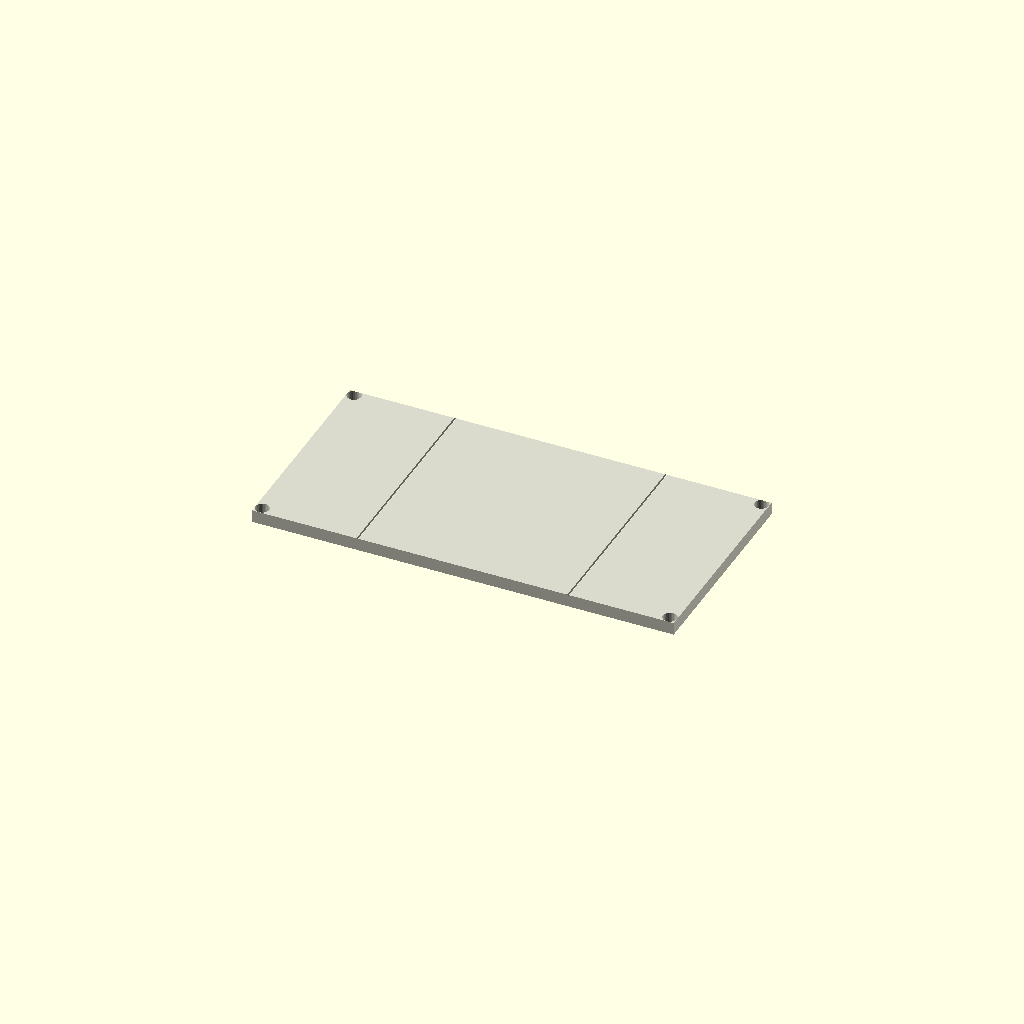
Cell 1 — every parameter at its default value.
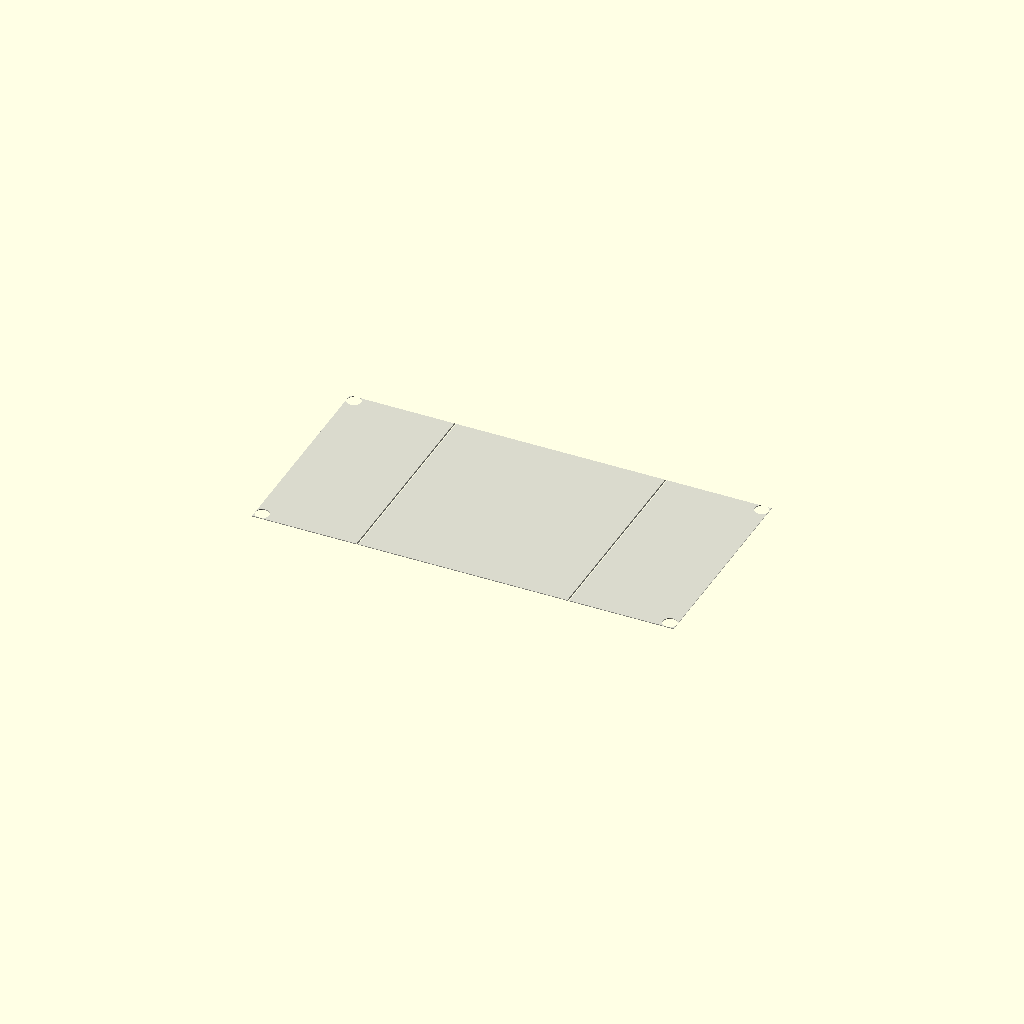
Cell 2: the same model with sheet_T = 1.
One fixed orthographic camera (rotation 55°, 0°, 25°; colour scheme Cornfield) for every cell.
OpenSCAD source file results/nopscadlib/ablations/no_retrieval/scad/sheet__MDF18.scad:
// Parameters
sheet_L = 600; //[300:1200:1]
sheet_W = 300; //[150:600:1]
sheet_T = 18; //[9:36:1]
corner_R = 10; //[2:30:1]
chamfer_C = 2; //[0.5:6:0.5]
overlap = 1; //[0.5:2:0.5]

// Base Shapes
module mdf_sheet() {
  color([0.85, 0.85, 0.8]) // MDF color
  cube([sheet_L, sheet_W, sheet_T], center=true);
}

module corner_rounding() {
  color([0.85, 0.85, 0.8])
  cylinder(r=corner_R, h=sheet_T + 2*overlap, center=true);
}

module edge_chamfer() {
  color([0.85, 0.85, 0.8])
  rotate([45, 0, 0])
  cube([sheet_L + 2*overlap, chamfer_C, chamfer_C], center=true);
}

module label_text() {
  color([0.85, 0.85, 0.8])
  cube([sheet_L/10, sheet_W/10, sheet_T/10], center=true);
}

// Operations
module corner_rounding_tr() {
  translate([sheet_L/2 - corner_R, sheet_W/2 - corner_R, 0])
  corner_rounding();
}

module corner_rounding_tl() {
  translate([sheet_L/2 - corner_R, -(sheet_W/2 - corner_R), 0])
  corner_rounding();
}

module corner_rounding_br() {
  translate([-(sheet_L/2 - corner_R), sheet_W/2 - corner_R, 0])
  corner_rounding();
}

module corner_rounding_bl() {
  translate([-(sheet_L/2 - corner_R), -(sheet_W/2 - corner_R), 0])
  corner_rounding();
}

module edge_chamfer_top() {
  translate([0, sheet_W/2 - chamfer_C/2 + overlap, sheet_T/2 - chamfer_C/2 + overlap])
  edge_chamfer();
}

module edge_chamfer_bottom() {
  mirror([0, 0, 1])
  edge_chamfer_top();
}

module edge_chamfer_right() {
  rotate([0, 0, 90])
  edge_chamfer_top();
}

module edge_chamfer_left() {
  mirror([1, 0, 0])
  edge_chamfer_right();
}

// Final Model
module complete_model() {
  difference() {
    mdf_sheet();
    corner_rounding_tr();
    corner_rounding_tl();
    corner_rounding_br();
    corner_rounding_bl();
    edge_chamfer_top();
    edge_chamfer_bottom();
    edge_chamfer_right();
    edge_chamfer_left();
  }
  label_text();
}

// Render the complete model
complete_model();
Parameter table extracted from the source (name, type, default, range or options):
sheet_L: number, default 600, range 1 to 300, step 1200
sheet_W: number, default 300, range 1 to 150, step 600
sheet_T: number, default 18, range 1 to 9, step 36
corner_R: number, default 10, range 1 to 2, step 30
chamfer_C: number, default 2, range 0.5 to 0.5, step 6
overlap: number, default 1, range 0.5 to 0.5, step 2
